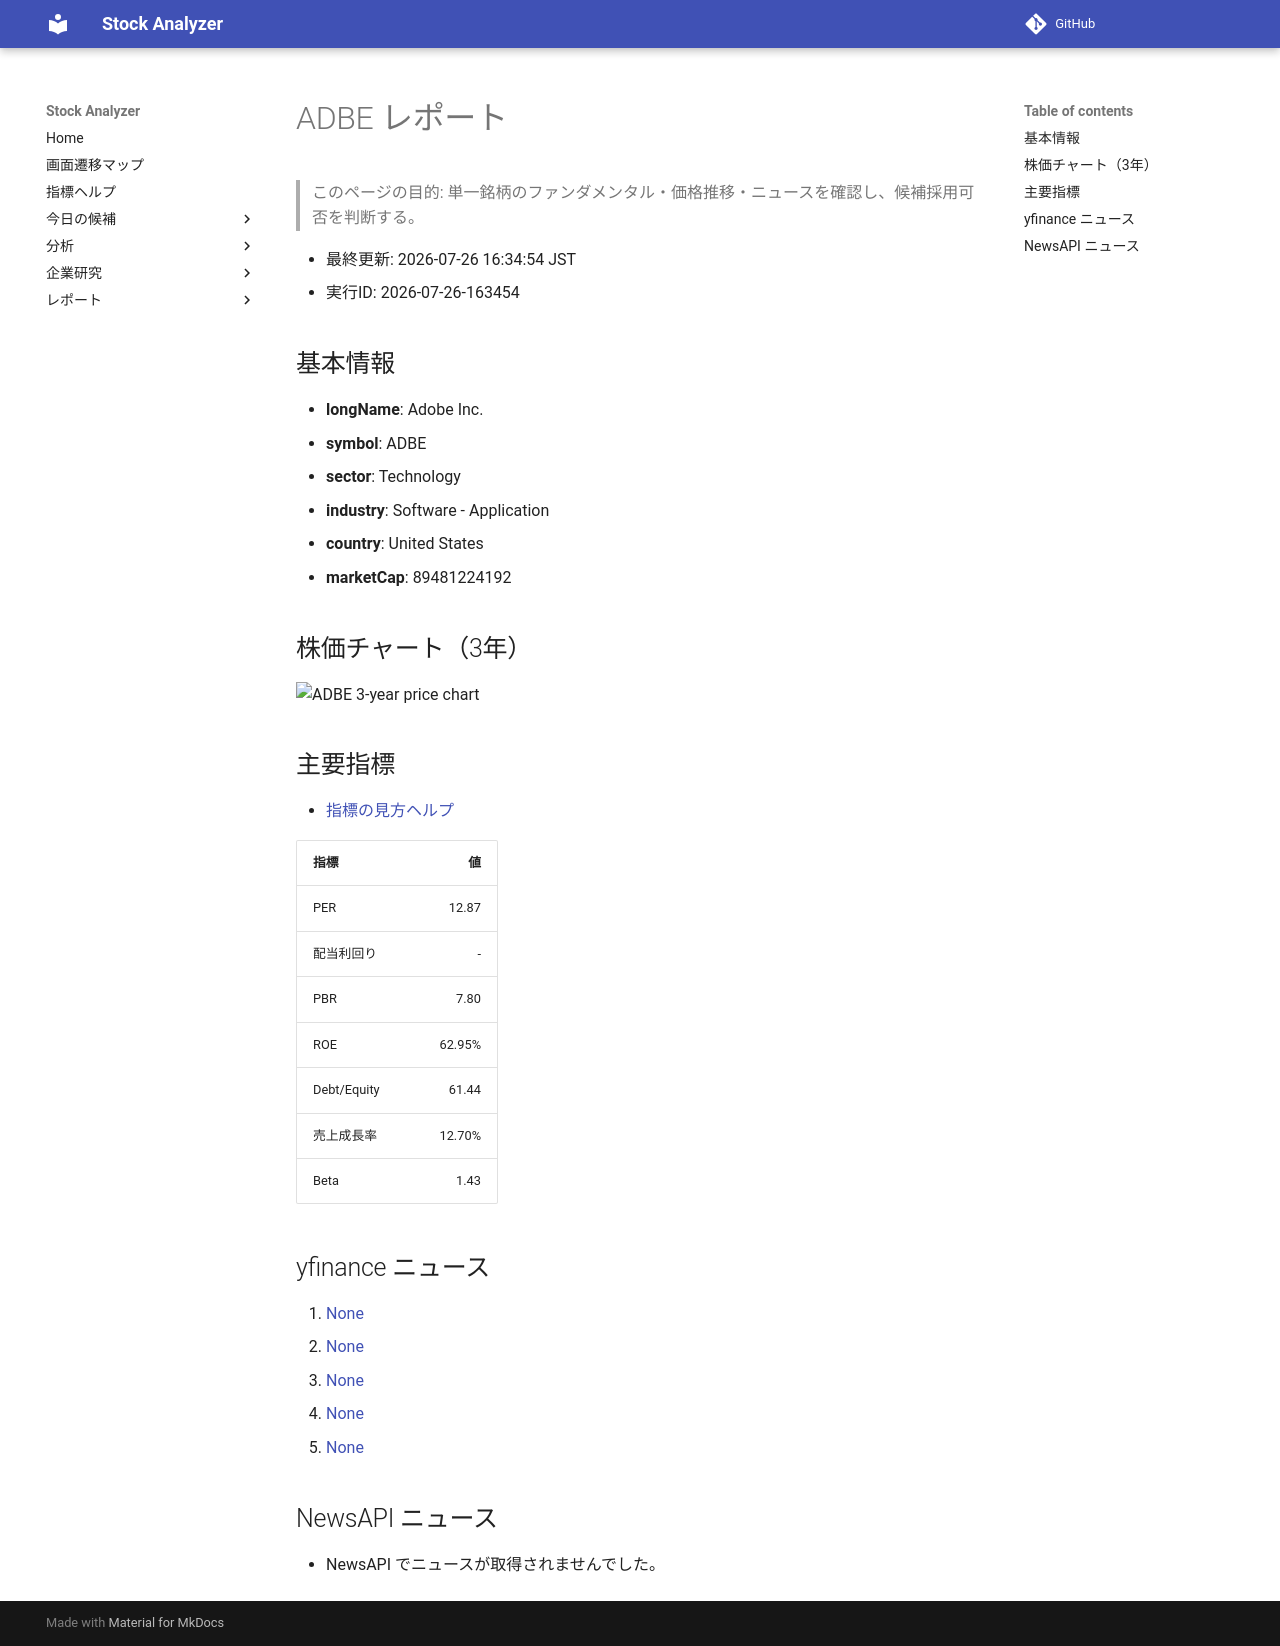

repository: Yumi-note/Making-APP · page: reports/2026-07-26/163454/ADBE/index.html · generator: mkdocs

# ADBE レポート

> このページの目的: 単一銘柄のファンダメンタル・価格推移・ニュースを確認し、候補採用可否を判断する。

- 最終更新: 2026-07-26 16:34:54 JST
- 実行ID: 2026-07-26-163454

## 基本情報

- **longName**: Adobe Inc.
- **symbol**: ADBE
- **sector**: Technology
- **industry**: Software - Application
- **country**: United States
- **marketCap**: 89481224192

## 株価チャート（3年）

![ADBE 3-year price chart](ADBE_3y.png)

## 主要指標

- [指標の見方ヘルプ](../../../../indicators.md)

| 指標 | 値 |
|---|---:|
| PER | 12.87 |
| 配当利回り | - |
| PBR | 7.80 |
| ROE | 62.95% |
| Debt/Equity | 61.44 |
| 売上成長率 | 12.70% |
| Beta | 1.43 |

## yfinance ニュース

1. [None](None)
2. [None](None)
3. [None](None)
4. [None](None)
5. [None](None)

## NewsAPI ニュース

- NewsAPI でニュースが取得されませんでした。
